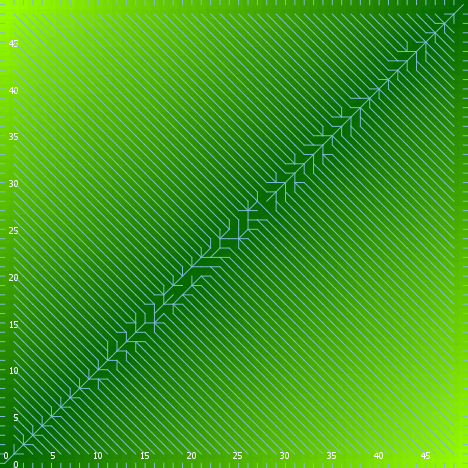

Values plotted in this chart, from the file beside it:
export-world data (NetLogo 6.0.4)
land_05_withInitialEcologicalCommunity.n…
06/24/2020 22:37:55:091 +0100
RANDOM STATE
0 0 -1727483681 249 -0.3363791782908157 …
GLOBALS
min-pxcor, max-pxcor, min-pycor, max-pycor, perspective, subject, nextIndex, directed-links, ticks, display-mode, ecol_brushfrequencyinflection, ecol_brushfrequencyrate, ecol_grassfrequencyinflection, ecol_grassfrequencyrate, ecol_woodfrequencyinflection, ecol_woodfrequencyrate, elevationdistribution, elev_algorithm-style, elev_featureanglerange, elev_inversioniterations, elev_noise, elev_numdepressions, elev_numprotuberances, elev_numranges
0, 49, 0, 49, 0, nobody, 2600, "UNDIRECTED", -1, "elevation (m)", 5.549, 0.07057, 4.209, 0.04467, 47.7, 0.05609, [97.07622596035446 52.47010834090641 87.…, "C#", 13.05, 0.8233, 2.168, 6, 6, 31
TURTLES
who, color, heading, xcor, ycor, shape, label, label-color, breed, hidden?, size, pen-size, pen-mode, numpoints
0, 85, 92, 10, 27, "default", "", 9.9, {breed flowholders}, true, 1, 1, "up", 
1, 15, 336, 6, 28, "default", "", 9.9, {breed flowholders}, true, 1, 1, "up", 
2, 75, 21, 22, 27, "default", "", 9.9, {breed flowholders}, true, 1, 1, "up", 
3, 55, 287, 7, 25, "default", "", 9.9, {breed flowholders}, true, 1, 1, "up", 
4, 45, 242, 1, 39, "default", "", 9.9, {breed flowholders}, true, 1, 1, "up", 
5, 25, 211, 38, 44, "default", "", 9.9, {breed flowholders}, true, 1, 1, "up", 
6, 95, 10, 43, 5, "default", "", 9.9, {breed flowholders}, true, 1, 1, "up", 
7, 5, 211, 27, 17, "default", "", 9.9, {breed flowholders}, true, 1, 1, "up", 
8, 65, 315, 48, 30, "default", "", 9.9, {breed flowholders}, true, 1, 1, "up", 
9, 5, 129, 48, 35, "default", "", 9.9, {breed flowholders}, true, 1, 1, "up", 
10, 25, 79, 16, 47, "default", "", 9.9, {breed flowholders}, true, 1, 1, "up", 
11, 65, 133, 3, 10, "default", "", 9.9, {breed flowholders}, true, 1, 1, "up", 
12, 125, 264, 12, 24, "default", "", 9.9, {breed flowholders}, true, 1, 1, "up", 
13, 95, 35, 36, 11, "default", "", 9.9, {breed flowholders}, true, 1, 1, "up", 
14, 85, 35, 21, 32, "default", "", 9.9, {breed flowholders}, true, 1, 1, "up", 
15, 97, 90, 49, 25, "line half", "", 9.9, {breed flowholders}, false, 1, 1, "up", 
16, 125, 340, 22, 14, "default", "", 9.9, {breed flowholders}, true, 1, 1, "up", 
17, 135, 332, 47, 29, "default", "", 9.9, {breed flowholders}, true, 1, 1, "up", 
18, 135, 265, 7, 35, "default", "", 9.9, {breed flowholders}, true, 1, 1, "up", 
19, 125, 187, 25, 38, "default", "", 9.9, {breed flowholders}, true, 1, 1, "up", 
20, 125, 160, 2, 39, "default", "", 9.9, {breed flowholders}, true, 1, 1, "up", 
21, 65, 214, 16, 15, "default", "", 9.9, {breed flowholders}, true, 1, 1, "up", 
22, 105, 102, 34, 39, "default", "", 9.9, {breed flowholders}, true, 1, 1, "up", 
23, 35, 29, 16, 44, "default", "", 9.9, {breed flowholders}, true, 1, 1, "up", 
24, 15, 249, 29, 20, "default", "", 9.9, {breed flowholders}, true, 1, 1, "up", 
25, 97, 90, 49, 1, "line half", "", 9.9, {breed flowholders}, false, 1, 1, "up", 
26, 15, 90, 43, 19, "default", "", 9.9, {breed flowholders}, true, 1, 1, "up", 
27, 95, 296, 45, 32, "default", "", 9.9, {breed flowholders}, true, 1, 1, "up", 
28, 35, 118, 45, 30, "default", "", 9.9, {breed flowholders}, true, 1, 1, "up", 
29, 97, 0, 17, 49, "line half", "", 9.9, {breed flowholders}, false, 1, 1, "up", 
30, 115, 346, 35, 1, "default", "", 9.9, {breed flowholders}, true, 1, 1, "up", 
31, 75, 60, 15, 42, "default", "", 9.9, {breed flowholders}, true, 1, 1, "up", 
32, 25, 275, 29, 40, "default", "", 9.9, {breed flowholders}, true, 1, 1, "up", 
33, 35, 332, 38, 36, "default", "", 9.9, {breed flowholders}, true, 1, 1, "up", 
34, 65, 268, 24, 12, "default", "", 9.9, {breed flowholders}, true, 1, 1, "up", 
35, 75, 304, 6, 40, "default", "", 9.9, {breed flowholders}, true, 1, 1, "up", 
36, 75, 274, 15, 10, "default", "", 9.9, {breed flowholders}, true, 1, 1, "up", 
37, 97, 270, 0, 21, "line half", "", 9.9, {breed flowholders}, false, 1, 1, "up", 
38, 35, 178, 37, 17, "default", "", 9.9, {breed flowholders}, true, 1, 1, "up", 
39, 115, 264, 25, 20, "default", "", 9.9, {breed flowholders}, true, 1, 1, "up", 
40, 125, 33, 46, 6, "default", "", 9.9, {breed flowholders}, true, 1, 1, "up", 
41, 125, 104, 46, 43, "default", "", 9.9, {breed flowholders}, true, 1, 1, "up", 
42, 105, 87, 36, 24, "default", "", 9.9, {breed flowholders}, true, 1, 1, "up", 
43, 25, 222, 37, 37, "default", "", 9.9, {breed flowholders}, true, 1, 1, "up", 
44, 97, 0, 26, 49, "line half", "", 9.9, {breed flowholders}, false, 1, 1, "up", 
45, 105, 175, 30, 7, "default", "", 9.9, {breed flowholders}, true, 1, 1, "up", 
46, 105, 20, 25, 26, "default", "", 9.9, {breed flowholders}, true, 1, 1, "up", 
47, 135, 25, 47, 6, "default", "", 9.9, {breed flowholders}, true, 1, 1, "up", 
48, 95, 324, 3, 20, "default", "", 9.9, {breed flowholders}, true, 1, 1, "up", 
49, 115, 132, 18, 30, "default", "", 9.9, {breed flowholders}, true, 1, 1, "up", 
50, 105, 251, 33, 7, "default", "", 9.9, {breed flowholders}, true, 1, 1, "up", 
... 11,227 more rows
